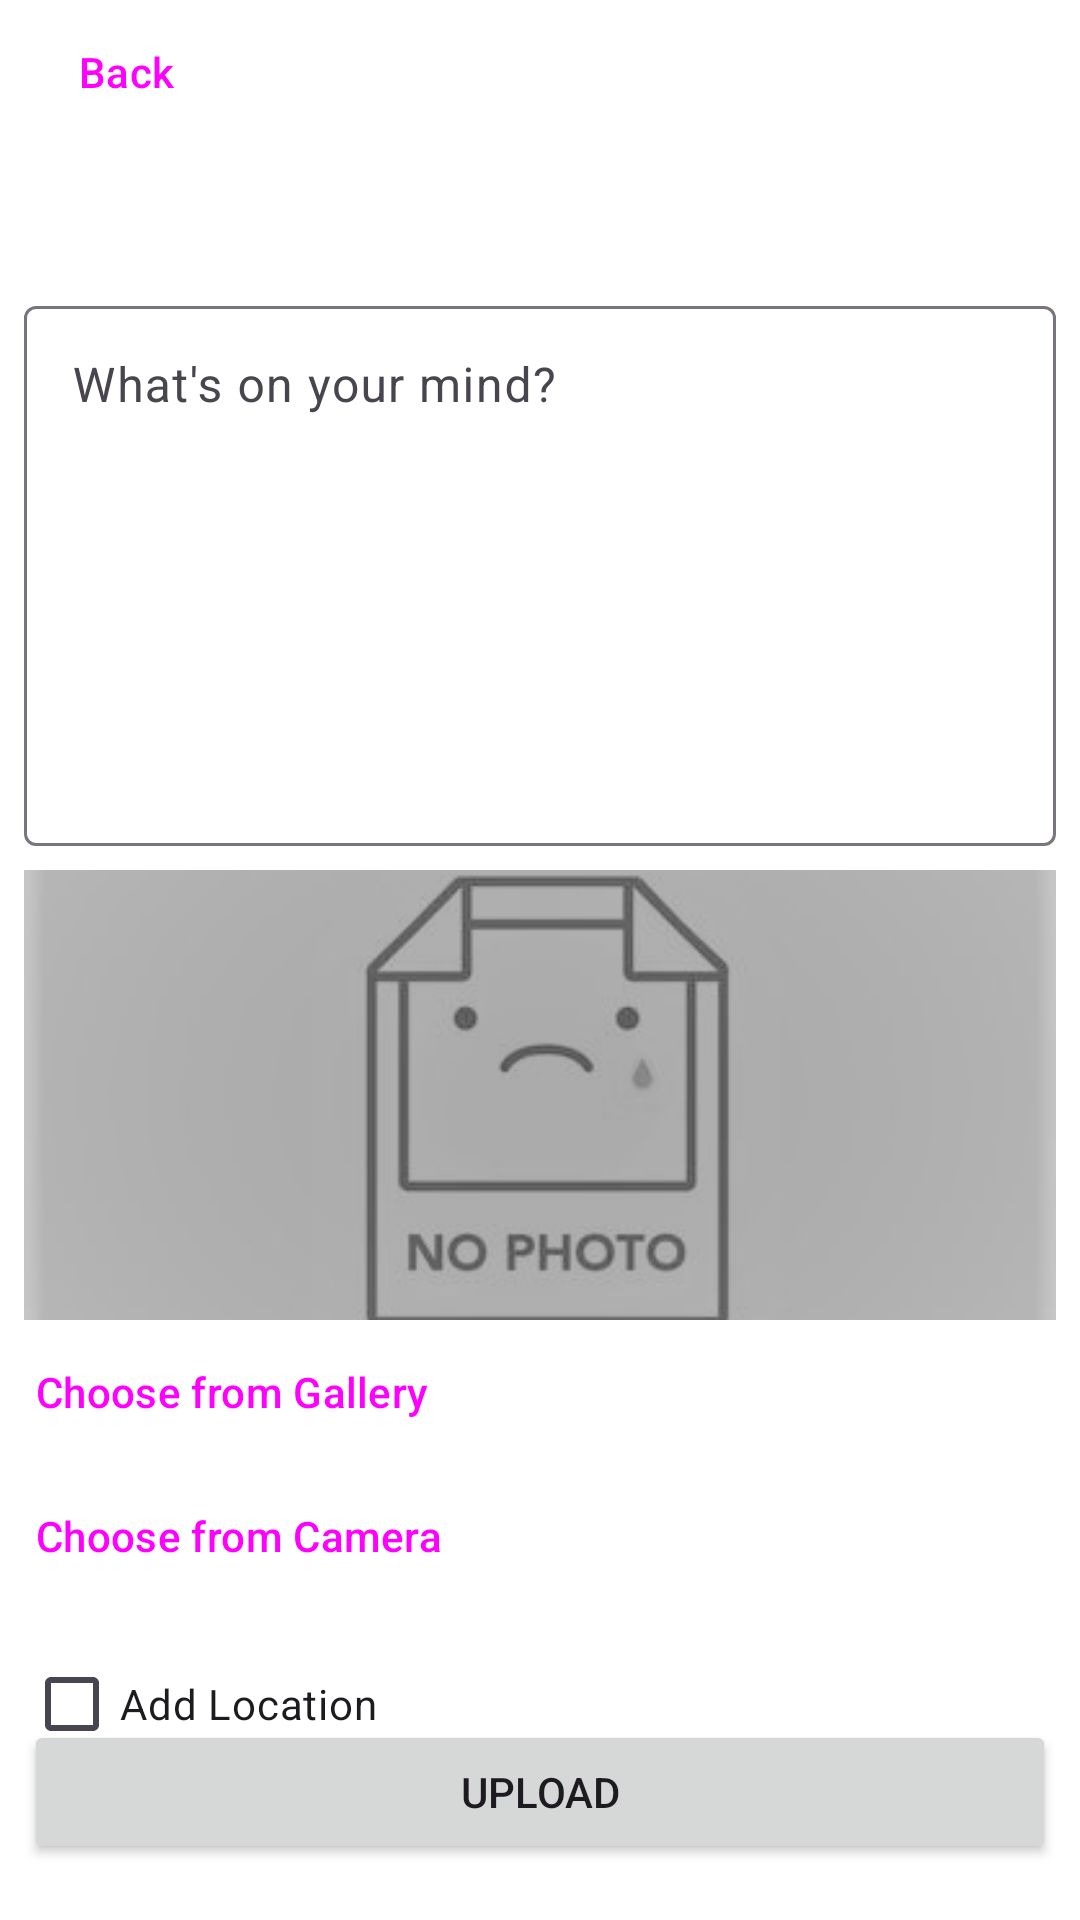

Reconstruct the res/layout file that produces this screen, plus the resources it refers to.
<!-- AndroidManifest.xml: application theme Theme.SubmissionStoryApp -->
<!-- res/layout/activity_add.xml -->
<?xml version="1.0" encoding="utf-8"?>
<ScrollView xmlns:android="http://schemas.android.com/apk/res/android"
    xmlns:app="http://schemas.android.com/apk/res-auto"
    xmlns:tools="http://schemas.android.com/tools"
    android:id="@+id/main"
    android:layout_width="match_parent"
    android:layout_height="match_parent"
    android:background="@color/white"
    android:fillViewport="true"
    tools:context=".view.add.AddActivity">

    <androidx.constraintlayout.widget.ConstraintLayout
        android:layout_width="match_parent"
        android:layout_height="wrap_content">

        <androidx.constraintlayout.widget.ConstraintLayout
            android:id="@+id/app_bar"
            android:layout_width="match_parent"
            android:layout_height="wrap_content"
            app:layout_constraintEnd_toEndOf="parent"
            app:layout_constraintStart_toStartOf="parent"
            app:layout_constraintTop_toTopOf="parent">

            <Button
                android:id="@+id/button_back"
                style="@style/Widget.Material3.Button.TextButton.Icon"
                android:layout_width="wrap_content"
                android:layout_height="wrap_content"
                android:text="@string/button_back"
                app:icon="@drawable/ic_back"
                app:iconSize="24dp"
                app:layout_constraintBottom_toBottomOf="parent"
                app:layout_constraintStart_toStartOf="parent"
                app:layout_constraintTop_toTopOf="parent" />

        </androidx.constraintlayout.widget.ConstraintLayout>

        <TextView
            android:id="@+id/tv_upload_username"
            android:layout_width="match_parent"
            android:layout_height="wrap_content"
            android:layout_marginStart="8dp"
            android:textSize="16sp"
            android:textStyle="bold"
            app:layout_constraintStart_toStartOf="parent"
            app:layout_constraintTop_toBottomOf="@id/app_bar"
            tools:text="Username" />

        <TextView
            android:id="@+id/tv_upload_userId"
            android:layout_width="match_parent"
            android:layout_height="wrap_content"
            android:layout_marginStart="8dp"
            app:layout_constraintTop_toBottomOf="@id/tv_upload_username"
            tools:text="userId" />

        <com.google.android.material.textfield.TextInputLayout
            android:id="@+id/ed_add_description_layout"
            android:layout_width="match_parent"
            android:layout_height="0dp"
            android:layout_margin="8dp"
            app:layout_constraintTop_toBottomOf="@id/tv_upload_userId">

            <com.google.android.material.textfield.TextInputEditText
                android:id="@+id/ed_add_description"
                android:layout_width="match_parent"
                android:layout_height="180dp"
                android:gravity="start"
                android:hint="@string/ed_add_description"
                android:inputType="textMultiLine"
                tools:ignore="SpeakableTextPresentCheck" />
        </com.google.android.material.textfield.TextInputLayout>

        <ImageView
            android:id="@+id/iv_upload_photo"
            android:layout_width="match_parent"
            android:layout_height="150dp"
            android:layout_margin="8dp"
            android:layout_marginTop="8dp"
            android:contentDescription="@string/iv_photo_place"
            android:scaleType="centerCrop"
            android:src="@drawable/ic_no_photo"
            app:layout_constraintEnd_toEndOf="parent"
            app:layout_constraintStart_toStartOf="parent"
            app:layout_constraintTop_toBottomOf="@id/ed_add_description_layout"
            tools:src="@tools:sample/avatars" />

        <Button
            android:id="@+id/button_gallery"
            style="@style/Widget.Material3.Button.TextButton.Icon"
            android:layout_width="match_parent"
            android:layout_height="wrap_content"
            android:gravity="center_vertical"
            android:text="@string/button_gallery"
            app:icon="@drawable/ic_gallery"
            app:iconTint="#4FB623"
            app:layout_constraintEnd_toEndOf="parent"
            app:layout_constraintStart_toStartOf="parent"
            app:layout_constraintTop_toBottomOf="@id/iv_upload_photo" />

        <Button
            android:id="@+id/button_camera"
            style="@style/Widget.Material3.Button.TextButton.Icon"
            android:layout_width="match_parent"
            android:layout_height="wrap_content"
            android:gravity="center_vertical"
            android:text="@string/button_camera"
            app:icon="@drawable/ic_camera"
            app:iconTint="#C14242"
            app:layout_constraintEnd_toEndOf="parent"
            app:layout_constraintStart_toStartOf="parent"
            app:layout_constraintTop_toBottomOf="@id/button_gallery" />

        <Button
            android:id="@+id/button_add"
            android:layout_width="match_parent"
            android:layout_height="wrap_content"
            android:layout_marginHorizontal="8dp"
            android:layout_marginVertical="16dp"
            android:text="@string/button_upload"
            app:layout_constraintBottom_toBottomOf="parent"
            app:layout_constraintTop_toBottomOf="@id/button_camera"
            app:layout_constraintVertical_bias="0.89"
            tools:layout_editor_absoluteX="0dp" />

        <com.google.android.material.progressindicator.LinearProgressIndicator
            android:id="@+id/progressIndicator"
            android:layout_width="match_parent"
            android:layout_height="wrap_content"
            android:indeterminate="true"
            android:visibility="gone"
            app:layout_constraintEnd_toEndOf="parent"
            app:layout_constraintStart_toStartOf="parent"
            app:layout_constraintTop_toTopOf="parent" />

        <CheckBox
            android:id="@+id/checkBox"
            android:layout_width="wrap_content"
            android:layout_height="wrap_content"
            android:layout_margin="8dp"
            android:text="Add Location"
            app:layout_constraintStart_toStartOf="parent"
            app:layout_constraintTop_toBottomOf="@id/button_camera"
            tools:layout_editor_absoluteX="50dp"
            tools:layout_editor_absoluteY="555dp" />


    </androidx.constraintlayout.widget.ConstraintLayout>
</ScrollView>
<!-- resources referenced by this layout -->
<resources>
  <color name="white">#FFFFFFFF</color>
  <!-- drawable ic_back (drawable) -->
  <vector xmlns:android="http://schemas.android.com/apk/res/android" android:autoMirrored="true" android:height="24dp" android:tint="#FFFFFF" android:viewportHeight="24" android:viewportWidth="24" android:width="24dp">
        
      <path android:fillColor="@color/black" android:pathData="M21,11H6.83l3.58,-3.59L9,6l-6,6 6,6 1.41,-1.41L6.83,13H21z"/>
      
  </vector>
  <!-- drawable ic_gallery (drawable) -->
  <vector xmlns:android="http://schemas.android.com/apk/res/android" android:height="24dp" android:tint="#FFFFFF" android:viewportHeight="24" android:viewportWidth="24" android:width="24dp">
        
      <path android:fillColor="#4FB623" android:pathData="M22,16L22,4c0,-1.1 -0.9,-2 -2,-2L8,2c-1.1,0 -2,0.9 -2,2v12c0,1.1 0.9,2 2,2h12c1.1,0 2,-0.9 2,-2zM11,12l2.03,2.71L16,11l4,5L8,16l3,-4zM2,6v14c0,1.1 0.9,2 2,2h14v-2L4,20L4,6L2,6z"/>
      
  </vector>
  <!-- drawable ic_no_photo: jpg bitmap (drawable, 29801 bytes) -->
  <string name="button_back">Back</string>
  <string name="button_camera">Choose from Camera</string>
  <string name="button_gallery">Choose from Gallery</string>
  <string name="button_upload">Upload</string>
  <string name="ed_add_description">What\'s on your mind?</string>
  <string name="iv_photo_place">photo place</string>
  <style name="Theme.SubmissionStoryApp" parent="Base.Theme.SubmissionStoryApp" />
  <color name="black">#FF000000</color>
  <style name="Base.Theme.SubmissionStoryApp" parent="Theme.Material3.DayNight.NoActionBar">
          <item name="colorPrimary">@color/dicoding_color</item>
      </style>
  <color name="dicoding_color">#2c3d4f</color>
</resources>
